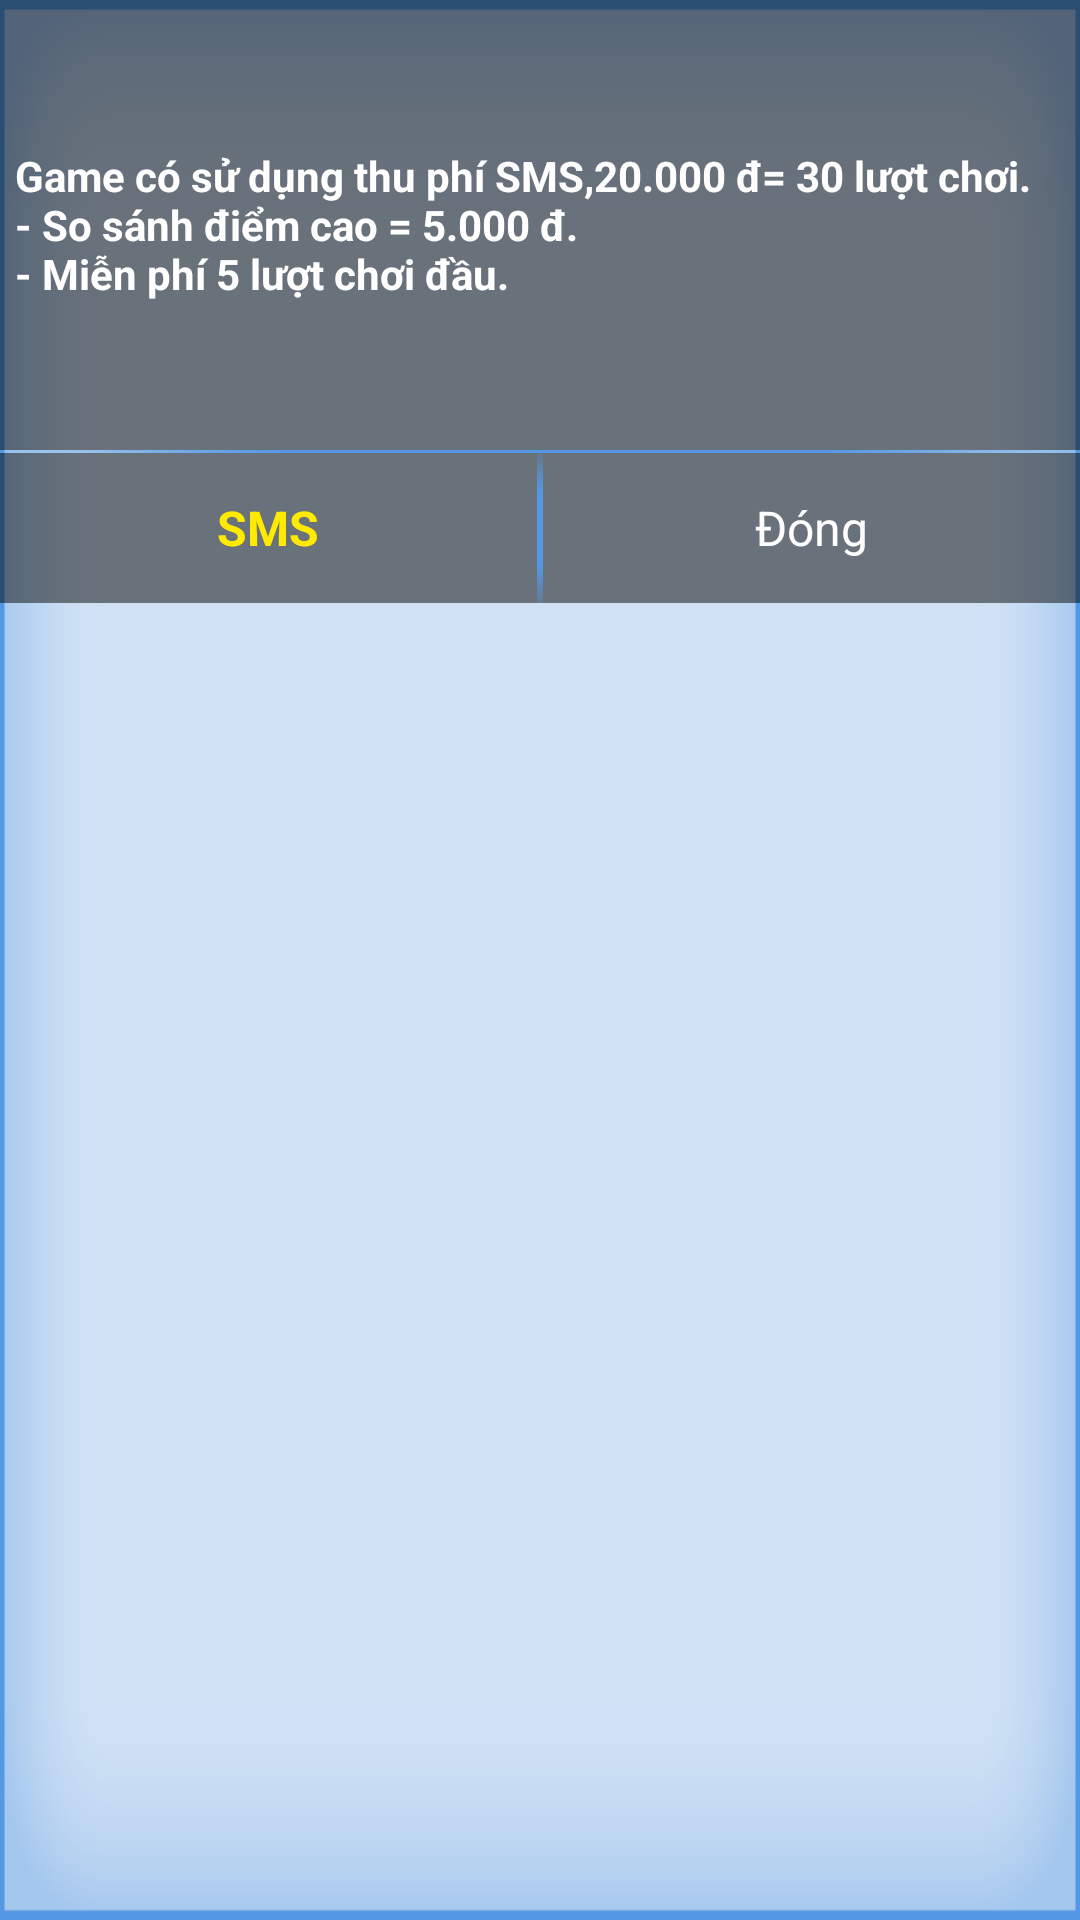

Produce the Android XML layout that renders to this screen, including the resource entries it uses.
<!-- AndroidManifest.xml: application theme AppTheme -->
<!-- res/layout/dialog_help.xml -->
<?xml version="1.0" encoding="utf-8"?>

<LinearLayout xmlns:android="http://schemas.android.com/apk/res/android"
    android:layout_marginLeft="10dp"
    android:layout_marginRight="10dp"
    android:layout_width="match_parent"
    android:layout_height="200dp"
    android:background="@drawable/help_call_bg"
    android:orientation="vertical">

    <TextView
        android:textStyle="bold"
        android:gravity="center_vertical"
        android:layout_width="match_parent"
        android:layout_height="150dp"
        android:background="@color/bgr"
        android:padding="5dp"
        android:text="@string/help"
        android:textColor="@color/white"
        android:textSize="14sp" />
    <RelativeLayout
        android:layout_width="match_parent"
        android:layout_height="1dp"
        android:background="@drawable/imagespacecall2"
        android:id="@+id/rlngang"
        >
    </RelativeLayout>
    <LinearLayout
        android:background="@color/bgr"
        android:layout_width="match_parent"
        android:layout_height="50dp"
        android:orientation="horizontal">
        <RelativeLayout
            android:id="@+id/rl_Sms"
            android:layout_width="0dp"
            android:layout_height="50dp"
            android:layout_weight="1"> <TextView
            android:layout_width="wrap_content"
            android:layout_height="wrap_content"
            android:text="SMS"
            android:layout_centerVertical="true"
            android:layout_centerHorizontal="true"
            android:textStyle="bold"
            android:textSize="16sp"
            android:textColor="#ffea00"/></RelativeLayout>
        <RelativeLayout

            android:layout_width="1dp"
            android:layout_height="50dp"
            android:layout_centerHorizontal="true"
            android:layout_centerVertical="true"
            android:background="@drawable/imagespacecall1"
            >

        </RelativeLayout>

        <RelativeLayout
            android:layout_width="1dp"
            android:layout_height="50dp"
            android:layout_centerHorizontal="true"
            android:layout_centerVertical="true"
            android:background="@drawable/imagespacecall1"
            >

        </RelativeLayout>
        <RelativeLayout
            android:id="@+id/Rlayout_EXIT"

            android:layout_width="0dp"
            android:layout_height="50dp"
            android:layout_weight="1">
            <TextView
                android:layout_width="wrap_content"
                android:layout_height="wrap_content"
                android:text="Đóng"
                android:layout_centerVertical="true"
                android:layout_centerHorizontal="true"
                android:textSize="16sp"
                android:textColor="#ffffff"/>
        </RelativeLayout>
    </LinearLayout>

</LinearLayout>
<!-- resources referenced by this layout -->
<resources>
  <color name="bgr">#7f000000</color>
  <color name="white">#ffffff</color>
  <!-- drawable help_call_bg: png bitmap (drawable-hdpi, 13015 bytes) -->
  <!-- drawable imagespacecall1: png bitmap (drawable-hdpi, 1143 bytes) -->
  <!-- drawable imagespacecall2: png bitmap (drawable-hdpi, 1140 bytes) -->
  <string name="help">Game có sử dụng thu phí SMS,20.000 đ= 30 lượt chơi.\n- So sánh điểm cao = 5.000 đ.\n- Miễn phí 5 lượt chơi đầu.</string>
  <style name="AppTheme" parent="Theme.AppCompat.Light.DarkActionBar">
          
          <item name="colorPrimary">@color/colorPrimary</item>
          <item name="colorPrimaryDark">@color/colorPrimaryDark</item>
          <item name="colorAccent">@color/colorAccent</item>
      </style>
  <color name="colorPrimary">#3F51B5</color>
  <color name="colorPrimaryDark">#303F9F</color>
  <color name="colorAccent">#FF4081</color>
</resources>
